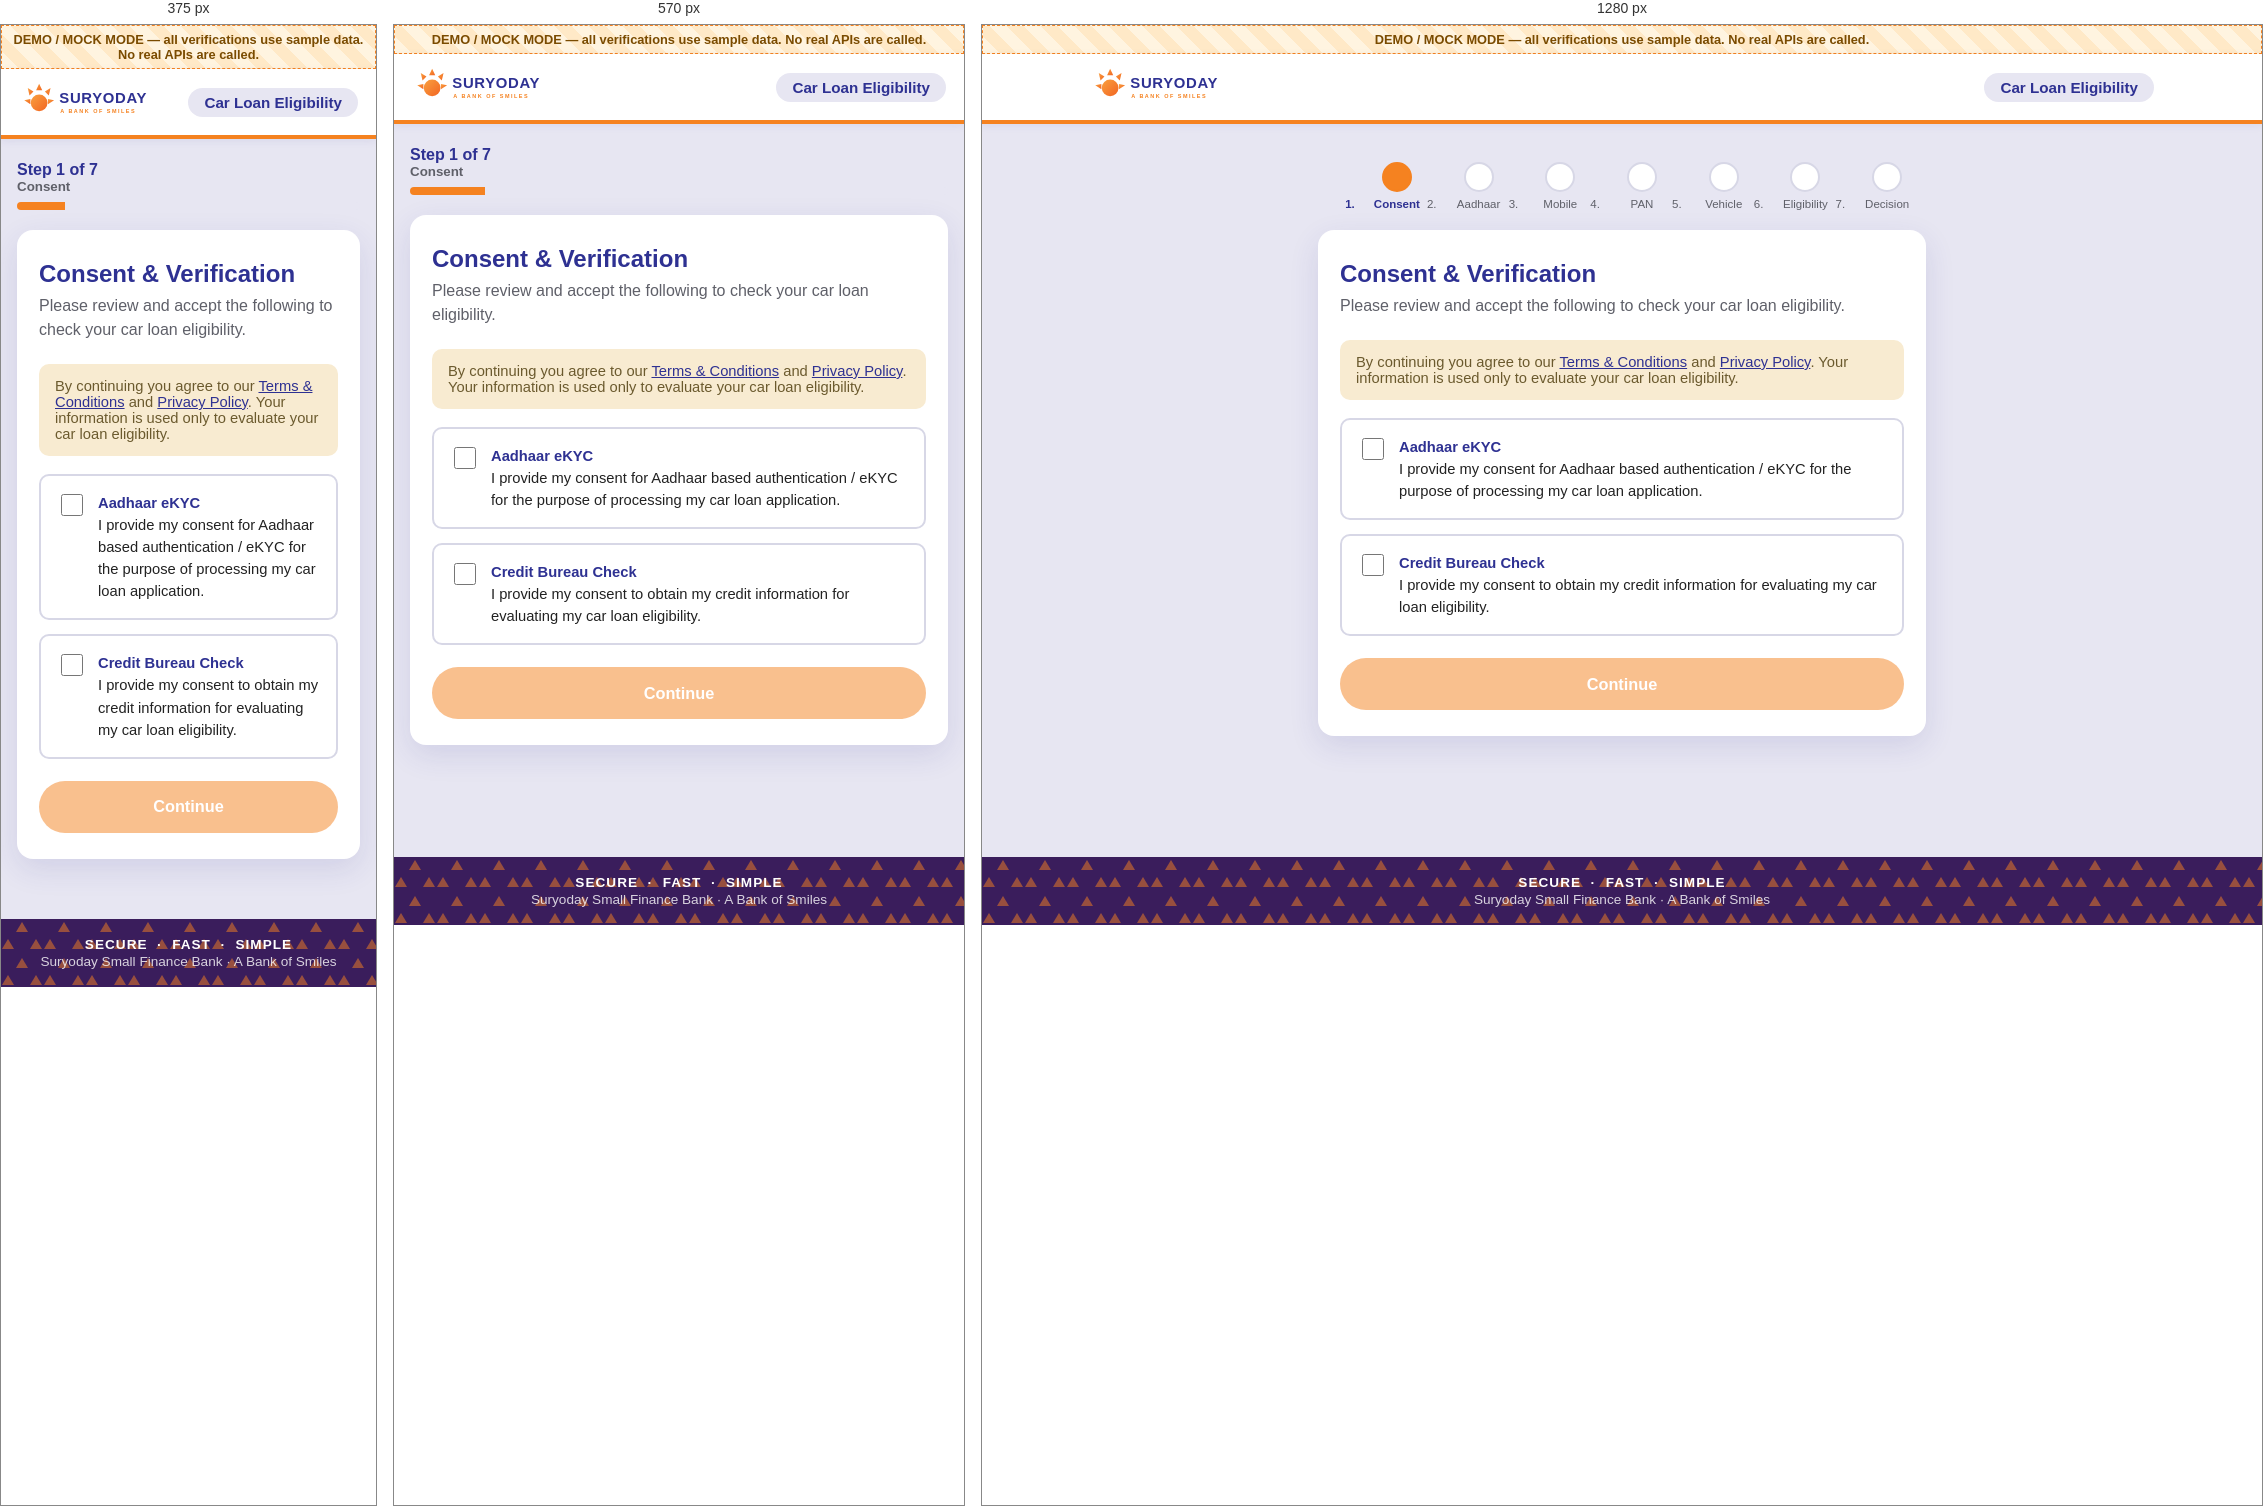
Rendered at 375 px, 570 px and 1280 px, left to right.

<!-- file: consent.html -->
<!doctype html>
<html lang="en">
<head>
  <meta charset="utf-8" />
  <meta name="viewport" content="width=device-width, initial-scale=1, viewport-fit=cover" />
  <title>Consent &amp; Verification &middot; Suryoday Small Finance Bank</title>
  <link rel="stylesheet" href="css/suryoday-theme.css" />
  <link rel="stylesheet" href="css/site.css" />
</head>
<body>
<div class="app-shell">
  <div class="mock-banner" role="note">DEMO / MOCK MODE &mdash; all verifications use sample data. No real APIs are called.</div>
  <header class="app-header">
    <div class="inner">
      <a class="brand" href="index.html" aria-label="Suryoday Small Finance Bank home">
        <img src="images/suryoday-logo.svg" alt="Suryoday Small Finance Bank &ndash; A Bank of Smiles" />
      </a>
      <span class="product-tag">Car Loan Eligibility</span>
    </div>
  </header>

  <main class="app-main">
<nav class="stepper" aria-label="Application progress">
  <div class="mobile-line">Step 1 of 7 <small>Consent</small></div>
  <div class="bar" role="progressbar" aria-valuenow="14" aria-valuemin="0" aria-valuemax="100"><span style="width:14%"></span></div>
  <ol class="track">
    <li class="node active">Consent</li>
    <li class="node">Aadhaar</li>
    <li class="node">Mobile</li>
    <li class="node">PAN</li>
    <li class="node">Vehicle</li>
    <li class="node">Eligibility</li>
    <li class="node">Decision</li>
  </ol>
</nav>
    <div class="card-surface">
      <h1 class="page-title">Consent &amp; Verification</h1>
      <p class="page-subtitle">Please review and accept the following to check your car loan eligibility.</p>

      <div class="info-panel">
        By continuing you agree to our <a href="#" onclick="return false;">Terms &amp; Conditions</a> and
        <a href="#" onclick="return false;">Privacy Policy</a>. Your information is used only to evaluate your car loan eligibility.
      </div>

      <form data-consent-form onsubmit="return false;">
        <label class="consent-item">
          <input type="checkbox" data-mandatory />
          <span class="txt"><strong>Aadhaar eKYC</strong><br />
            I provide my consent for Aadhaar based authentication / eKYC for the purpose of processing my car loan application.</span>
        </label>
        <label class="consent-item">
          <input type="checkbox" data-mandatory />
          <span class="txt"><strong>Credit Bureau Check</strong><br />
            I provide my consent to obtain my credit information for evaluating my car loan eligibility.</span>
        </label>
        <div class="btn-row">
          <button type="button" class="btn btn-cta" data-consent-submit onclick="location.href='aadhaar.html'" disabled>Continue</button>
        </div>
      </form>
    </div>
  </main>
  <footer class="app-footer">
    <div class="pills">SECURE &nbsp;&middot;&nbsp; FAST &nbsp;&middot;&nbsp; SIMPLE</div>
    <div>Suryoday Small Finance Bank &middot; A Bank of Smiles</div>
  </footer>
</div>
<script src="js/site.js"></script>
<script src="js/otp.js"></script>
</body>
</html>


/* @media block from css/suryoday-theme.css */
@media (max-width: 420px) { .choice-grid { grid-template-columns: 1fr; } }

/* @media block from css/suryoday-theme.css */
@media (min-width: 720px) {
    .stepper .mobile-line, .stepper .bar { display: none; }
    .stepper .track { display: flex; justify-content: space-between; gap: 4px; }
    .stepper .node { flex: 1; text-align: center; font-size: .72rem; color: var(--muted); position: relative; }
    .stepper .node::before {
        content: ""; display: block; width: 26px; height: 26px; border-radius: 50%;
        background: var(--white); border: 2px solid var(--border); margin: 0 auto 6px;
        line-height: 22px; font-weight: 700;
    }
    .stepper .node.done::before { content: "\2713"; background: var(--primary-blue); border-color: var(--primary-blue); color: #fff; }
    .stepper .node.active::before { background: var(--primary-orange); border-color: var(--primary-orange); color: #fff; }
    .stepper .node.active { color: var(--primary-blue); font-weight: 800; }
}

/* @media block from css/suryoday-theme.css */
@media (max-width: 420px) { .amount-cards { grid-template-columns: 1fr; } }